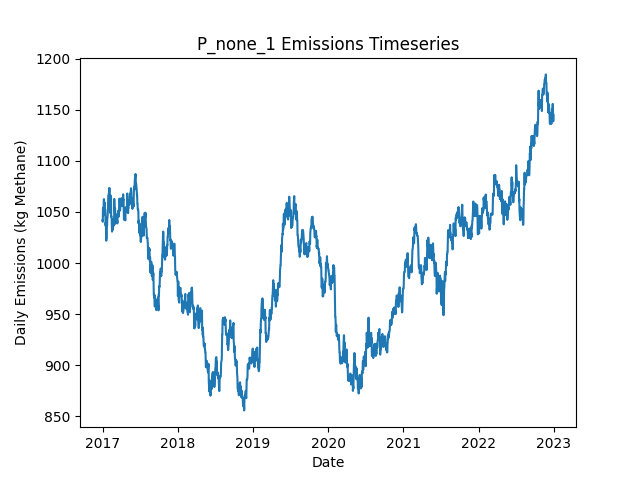

The data file committed next to this chart (first rows):
Date, Daily Emissions (Kg Methane), Daily Mitigable Emissions (Kg Methane), Daily Non-Mitigable Emissions (Kg Methan…, Daily Cost ($), Active Leaks, New Leaks, Leaks Repaired, Leaks Naturally Repaired, Leaks Tagged, Daily Repair Cost ($), Daily Natural Repair Cost ($)
2017-01-01, 1042, 751, 290.7, 0.00000, 389, 391, 0, 1, 0, 0, 200
2017-01-02, 1040, 749.2, 291.2, 0.00000, 388, 1, 0, 2, 0, 0, 400
2017-01-03, 1054, 762.9, 291, 0.00000, 390, 3, 0, 0, 0, 0, 0.00000
2017-01-04, 1054, 762.9, 291, 0.00000, 390, 1, 0, 1, 0, 0, 200
2017-01-05, 1047, 757.7, 289, 0.00000, 388, 1, 0, 2, 0, 0, 400
2017-01-06, 1053, 763.7, 289, 0.00000, 390, 3, 0, 1, 0, 0, 200
2017-01-07, 1062, 763.7, 298.4, 0.00000, 392, 2, 0, 0, 0, 0, 0.00000
2017-01-08, 1063, 763.7, 298.8, 0.00000, 393, 1, 0, 0, 0, 0, 0.00000
2017-01-09, 1057, 758.2, 298.8, 0.00000, 390, 1, 0, 3, 0, 0, 600
2017-01-10, 1059, 760.8, 298.4, 0.00000, 390, 1, 0, 0, 0, 0, 0.00000
2017-01-11, 1057, 758.2, 298.6, 0.00000, 390, 1, 0, 1, 0, 0, 200
2017-01-12, 1058, 758.2, 300.1, 0.00000, 390, 1, 0, 0, 0, 0, 0.00000
2017-01-13, 1052, 752.1, 300.1, 0.00000, 389, 0, 0, 1, 0, 0, 200
2017-01-14, 1052, 752.1, 300.4, 0.00000, 389, 1, 0, 0, 0, 0, 0.00000
2017-01-15, 1042, 741.2, 300.8, 0.00000, 388, 1, 0, 2, 0, 0, 400
2017-01-16, 1037, 735.8, 300.8, 0.00000, 386, 0, 0, 2, 0, 0, 400
2017-01-17, 1040, 739.2, 300.8, 0.00000, 386, 1, 0, 1, 0, 0, 200
2017-01-18, 1033, 732, 300.8, 0.00000, 384, 0, 0, 2, 0, 0, 400
2017-01-19, 1022, 721.1, 300.8, 0.00000, 382, 1, 0, 2, 0, 0, 400
2017-01-20, 1024, 721.1, 302.8, 0.00000, 383, 2, 0, 1, 0, 0, 200
2017-01-21, 1025, 722.6, 302.8, 0.00000, 384, 1, 0, 0, 0, 0, 0.00000
2017-01-22, 1036, 733.6, 302.8, 0.00000, 386, 2, 0, 0, 0, 0, 0.00000
2017-01-23, 1036, 733.6, 302.8, 0.00000, 386, 0, 0, 0, 0, 0, 0.00000
2017-01-24, 1044, 733.6, 310.8, 0.00000, 386, 1, 0, 0, 0, 0, 0.00000
2017-01-25, 1044, 733.6, 310.8, 0.00000, 386, 0, 0, 0, 0, 0, 0.00000
2017-01-26, 1049, 737.8, 310.8, 0.00000, 386, 1, 0, 1, 0, 0, 200
2017-01-27, 1051, 740.5, 310.8, 0.00000, 387, 2, 0, 1, 0, 0, 200
2017-01-28, 1060, 748.8, 310.8, 0.00000, 388, 1, 0, 0, 0, 0, 0.00000
2017-01-29, 1066, 754.8, 310.8, 0.00000, 389, 1, 0, 0, 0, 0, 0.00000
2017-01-30, 1066, 754.8, 310.8, 0.00000, 389, 0, 0, 0, 0, 0, 0.00000
2017-01-31, 1068, 757.5, 310.4, 0.00000, 389, 1, 0, 0, 0, 0, 0.00000
2017-02-01, 1068, 757.5, 310.4, 0.00000, 389, 0, 0, 0, 0, 0, 0.00000
2017-02-02, 1073, 763.1, 310.4, 0.00000, 388, 1, 0, 2, 0, 0, 400
2017-02-03, 1073, 763.1, 310.4, 0.00000, 388, 0, 0, 0, 0, 0, 0.00000
2017-02-04, 1073, 762.9, 310.4, 0.00000, 387, 0, 0, 1, 0, 0, 200
2017-02-05, 1073, 762.9, 310.1, 0.00000, 386, 0, 0, 0, 0, 0, 0.00000
2017-02-06, 1056, 762.6, 292.9, 0.00000, 383, 0, 0, 1, 0, 0, 200
2017-02-07, 1049, 756.8, 292.3, 0.00000, 382, 1, 0, 1, 0, 0, 200
2017-02-08, 1052, 759.7, 292.3, 0.00000, 384, 2, 0, 0, 0, 0, 0.00000
2017-02-09, 1066, 773.8, 292.3, 0.00000, 385, 2, 0, 1, 0, 0, 200
2017-02-10, 1066, 773.8, 292.3, 0.00000, 385, 2, 0, 2, 0, 0, 400
2017-02-11, 1065, 772.2, 292.3, 0.00000, 384, 0, 0, 1, 0, 0, 200
2017-02-12, 1045, 753, 292.3, 0.00000, 381, 0, 0, 3, 0, 0, 600
2017-02-13, 1046, 753, 292.5, 0.00000, 381, 1, 0, 0, 0, 0, 0.00000
2017-02-14, 1046, 753, 292.5, 0.00000, 381, 0, 0, 0, 0, 0, 0.00000
2017-02-15, 1036, 744.5, 291.8, 0.00000, 379, 1, 0, 2, 0, 0, 400
2017-02-16, 1031, 738.9, 291.8, 0.00000, 379, 1, 0, 1, 0, 0, 200
2017-02-17, 1034, 741.6, 292, 0.00000, 381, 2, 0, 0, 0, 0, 0.00000
2017-02-18, 1037, 744.8, 292, 0.00000, 384, 3, 0, 0, 0, 0, 0.00000
2017-02-19, 1032, 740.3, 292, 0.00000, 383, 0, 0, 1, 0, 0, 200
2017-02-20, 1040, 740.3, 300.1, 0.00000, 382, 1, 0, 0, 0, 0, 0.00000
2017-02-21, 1043, 742.5, 300.1, 0.00000, 382, 1, 0, 1, 0, 0, 200
2017-02-22, 1043, 742.5, 300.1, 0.00000, 382, 0, 0, 0, 0, 0, 0.00000
2017-02-23, 1043, 742.3, 300.8, 0.00000, 382, 1, 0, 1, 0, 0, 200
2017-02-24, 1039, 740.1, 298.8, 0.00000, 381, 1, 0, 1, 0, 0, 200
2017-02-25, 1038, 740.1, 298.3, 0.00000, 380, 1, 0, 1, 0, 0, 200
2017-02-26, 1037, 738.5, 298.3, 0.00000, 379, 0, 0, 1, 0, 0, 200
2017-02-27, 1063, 746.8, 316, 0.00000, 383, 4, 0, 0, 0, 0, 0.00000
2017-02-28, 1053, 743.9, 309, 0.00000, 381, 1, 0, 2, 0, 0, 400
2017-03-01, 1050, 741.4, 309, 0.00000, 381, 3, 0, 3, 0, 0, 600
... 2,131 more rows
